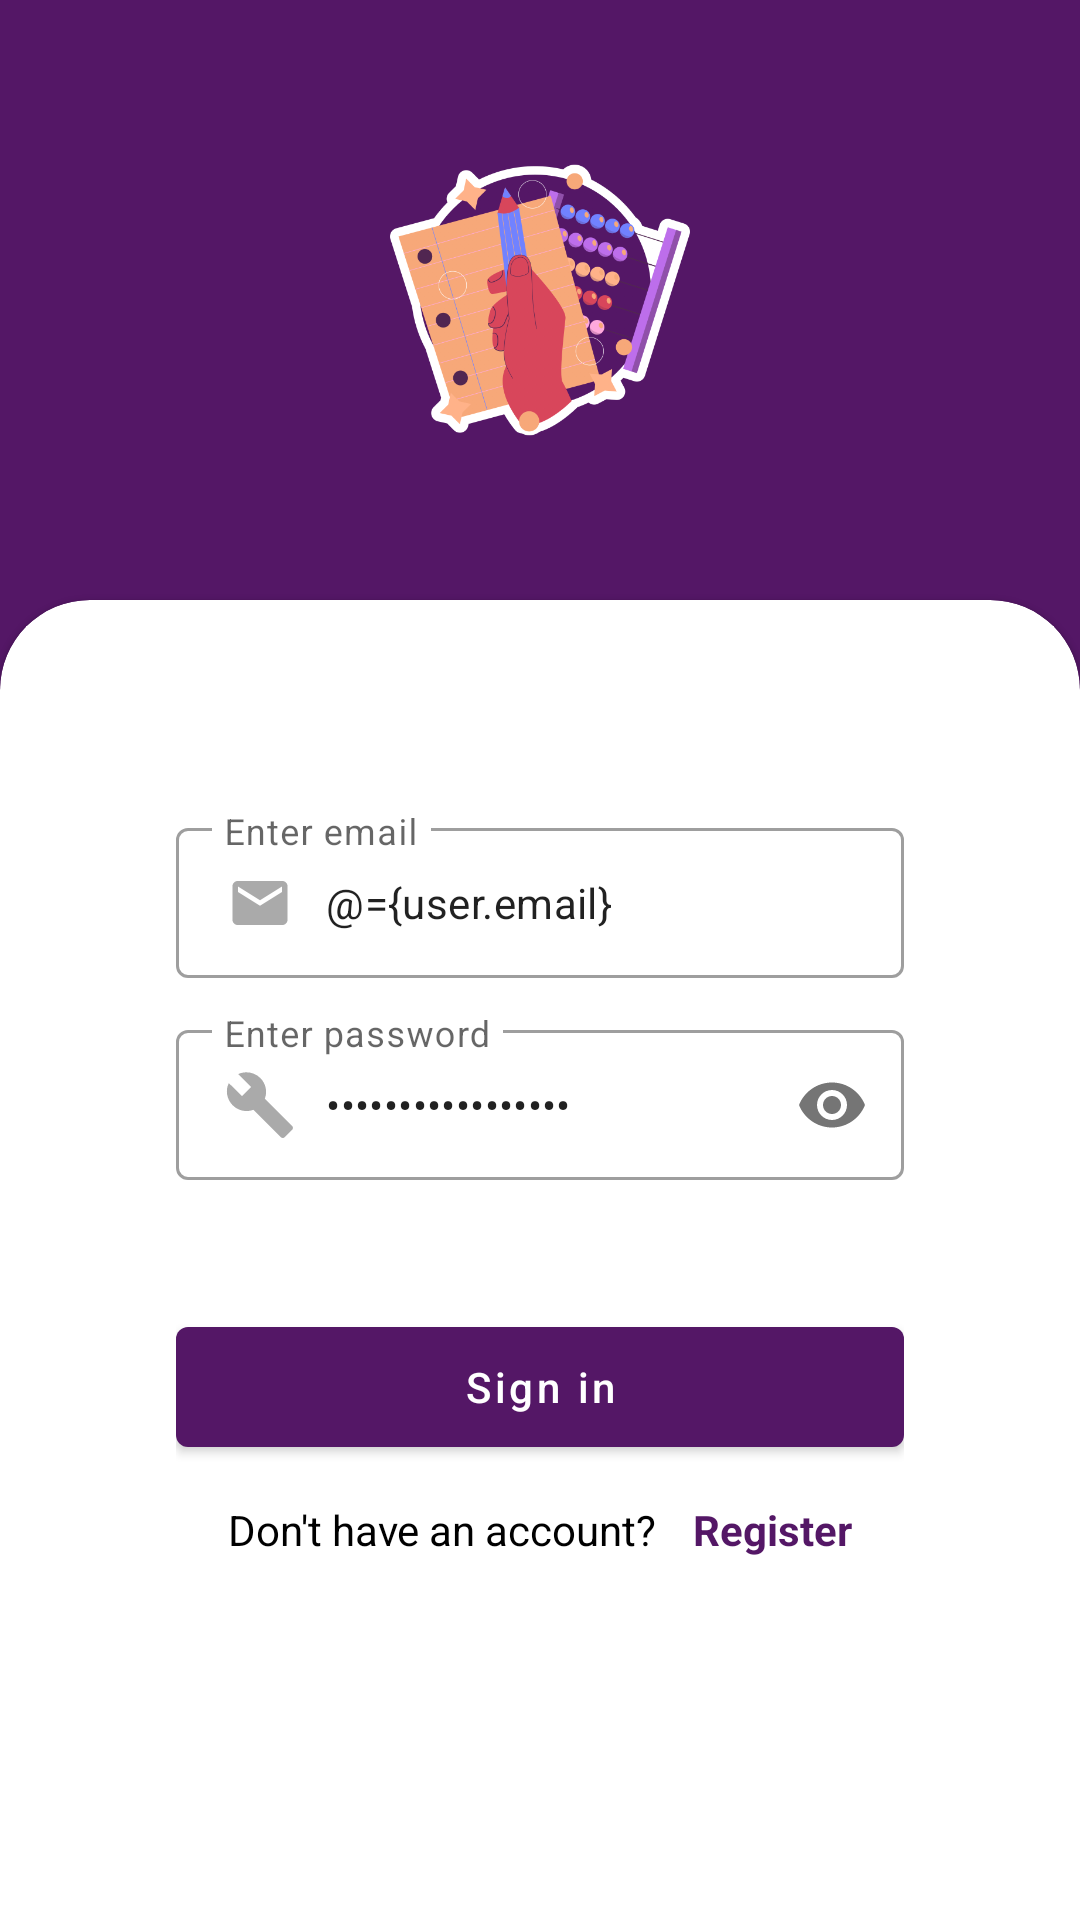

Produce the Android XML layout that renders to this screen, including the resource entries it uses.
<!-- AndroidManifest.xml: application theme Theme.AbacusAndroid -->
<!-- res/layout/fragment_login.xml -->
<?xml version="1.0" encoding="utf-8"?>
<layout xmlns:android="http://schemas.android.com/apk/res/android"
    xmlns:app="http://schemas.android.com/apk/res-auto"
    xmlns:tools="http://schemas.android.com/tools">

    <data>

        <variable
            name="user"
            type="com.balaabirami.abacusandroid.model.User" />

        <import type="android.view.View" />

        <variable
            name="error"
            type="String" />
    </data>

    <RelativeLayout
        android:layout_width="match_parent"
        android:layout_height="match_parent"
        android:background="@color/color_primary">

        <androidx.appcompat.widget.AppCompatImageView
            android:layout_width="100dp"
            android:layout_height="100dp"
            android:layout_centerHorizontal="true"
            android:layout_marginTop="50dp"
            android:src="@drawable/maths" />

        <com.google.android.material.card.MaterialCardView
            style="@style/CustomCardViewStyle"
            android:layout_width="match_parent"
            android:layout_height="match_parent"
            android:layout_marginTop="@dimen/login_top_margin">

            <androidx.appcompat.widget.LinearLayoutCompat
                android:layout_width="match_parent"
                android:layout_height="match_parent"
                android:layout_centerVertical="true"
                android:background="@color/white"
                android:gravity="center_horizontal"
                android:orientation="vertical"
                android:paddingHorizontal="@dimen/login_margin"
                android:paddingTop="50dp">

                <com.google.android.material.textfield.TextInputLayout
                    style="@style/TextFieldStyle"
                    android:layout_width="match_parent"
                    android:layout_height="wrap_content"
                    android:layout_marginTop="@dimen/medium_margin"
                    android:background="@android:color/transparent"
                    android:hint="@string/enter_email">

                    <androidx.appcompat.widget.AppCompatEditText
                        android:layout_width="match_parent"
                        android:layout_height="match_parent"
                        android:drawableStart="@drawable/ic_email"
                        android:drawablePadding="10dp"
                        android:inputType="textEmailAddress"
                        android:text="@={user.email}"
                        android:textSize="@dimen/sp_14" />

                </com.google.android.material.textfield.TextInputLayout>

                <com.google.android.material.textfield.TextInputLayout
                    style="@style/TextFieldStyle"
                    android:layout_width="match_parent"
                    android:layout_height="wrap_content"
                    android:layout_marginTop="@dimen/medium_margin"
                    android:hint="@string/enter_password"
                    app:passwordToggleEnabled="true">

                    <androidx.appcompat.widget.AppCompatEditText
                        android:layout_width="match_parent"
                        android:layout_height="match_parent"
                        android:drawableStart="@drawable/ic_password"
                        android:drawablePadding="10dp"
                        android:inputType="textPassword"
                        android:text="@={user.password}"
                        android:textSize="@dimen/sp_14" />

                </com.google.android.material.textfield.TextInputLayout>

                <androidx.appcompat.widget.AppCompatTextView
                    android:layout_width="wrap_content"
                    android:layout_height="wrap_content"
                    android:layout_gravity="end"
                    android:layout_marginTop="@dimen/medium_margin"
                    android:textColor="@android:color/holo_red_dark"
                    android:visibility="@{error.length()>0?View.VISIBLE:View.GONE}"
                    tools:visibility="gone" />

                <com.google.android.material.button.MaterialButton
                    android:id="@+id/btn_login"
                    android:layout_width="match_parent"
                    android:layout_height="@dimen/btn_height"
                    android:layout_marginTop="@dimen/medium_margin"
                    android:minHeight="0dp"
                    android:paddingHorizontal="30dp"
                    android:text="@string/sign_in"
                    android:textAllCaps="false"
                    android:textColor="@color/white" />

                <androidx.appcompat.widget.LinearLayoutCompat
                    android:layout_width="wrap_content"
                    android:layout_height="wrap_content"
                    android:layout_marginTop="@dimen/medium_margin"
                    android:orientation="horizontal">

                    <androidx.appcompat.widget.AppCompatTextView
                        android:layout_width="wrap_content"
                        android:layout_height="wrap_content"
                        android:text="@string/dont_have_account"
                        android:textColor="@color/black"
                        android:textSize="@dimen/sp_14" />

                    <androidx.appcompat.widget.AppCompatTextView
                        android:id="@+id/tv_register"
                        android:layout_width="wrap_content"
                        android:layout_height="wrap_content"
                        android:layout_marginStart="@dimen/medium_margin"
                        android:text="@string/register"
                        android:textColor="@color/color_primary"
                        android:textSize="@dimen/sp_14"
                        android:textStyle="bold" />

                </androidx.appcompat.widget.LinearLayoutCompat>

            </androidx.appcompat.widget.LinearLayoutCompat>

        </com.google.android.material.card.MaterialCardView>
    </RelativeLayout>


</layout>
<!-- resources referenced by this layout -->
<resources>
  <color name="black">#FF000000</color>
  <color name="color_primary">#541766</color>
  <color name="white">#FFFFFFFF</color>
  <dimen name="btn_height">52dp</dimen>
  <dimen name="login_margin">50dp</dimen>
  <dimen name="login_top_margin">200dp</dimen>
  <dimen name="medium_margin">12dp</dimen>
  <dimen name="sp_14">14sp</dimen>
  <!-- drawable ic_email (drawable) -->
  <?xml version="1.0" encoding="utf-8"?>
  <selector xmlns:android="http://schemas.android.com/apk/res/android">
      <item android:drawable="@drawable/ic_email_focused" android:state_pressed="true" /> 
      <item android:drawable="@drawable/ic_email_focused" android:state_focused="true" /> 
      <item android:drawable="@drawable/ic_email_normal" /> 
  </selector>
  <!-- drawable ic_password (drawable) -->
  <?xml version="1.0" encoding="utf-8"?>
  <selector xmlns:android="http://schemas.android.com/apk/res/android">
      <item android:drawable="@drawable/ic_password_focused" android:state_pressed="true" /> 
      <item android:drawable="@drawable/ic_password_focused" android:state_focused="true" /> 
      <item android:drawable="@drawable/ic_password_normal" /> 
  </selector>
  <string name="dont_have_account">Don\'t have an account?</string>
  <string name="enter_email">Enter email</string>
  <string name="enter_password">Enter password</string>
  <string name="register">Register</string>
  <string name="sign_in">Sign in</string>
  <style name="CustomCardViewStyle" parent="@style/Widget.MaterialComponents.CardView">
          <item name="shapeAppearanceOverlay">@style/ShapeAppearanceOverlay_card_custom_corners</item>
      </style>
  <style name="TextFieldStyle" parent="Widget.MaterialComponents.TextInputLayout.OutlinedBox.Dense">
          <item name="android:textSize">14sp</item>
          <item name="android:textColor">@color/color_primary</item>
          <item name="android:layout_marginTop">@dimen/medium_margin</item>
          
      </style>
  <!-- drawable ic_password_focused (drawable) -->
  <vector xmlns:android="http://schemas.android.com/apk/res/android"
      android:width="24dp"
      android:height="24dp"
      android:tint="@color/color_primary"
      android:viewportWidth="24"
      android:viewportHeight="24">
      <path
          android:fillColor="@color/color_primary"
          android:pathData="M22.7,19l-9.1,-9.1c0.9,-2.3 0.4,-5 -1.5,-6.9 -2,-2 -5,-2.4 -7.4,-1.3L9,6 6,9 1.6,4.7C0.4,7.1 0.9,10.1 2.9,12.1c1.9,1.9 4.6,2.4 6.9,1.5l9.1,9.1c0.4,0.4 1,0.4 1.4,0l2.3,-2.3c0.5,-0.4 0.5,-1.1 0.1,-1.4z" />
  </vector>
  <!-- drawable ic_password_normal (drawable) -->
  <vector xmlns:android="http://schemas.android.com/apk/res/android"
      android:width="24dp"
      android:height="24dp"
      android:tint="@android:color/darker_gray"
      android:viewportWidth="24"
      android:viewportHeight="24">
      <path
          android:fillColor="@android:color/darker_gray"
          android:pathData="M22.7,19l-9.1,-9.1c0.9,-2.3 0.4,-5 -1.5,-6.9 -2,-2 -5,-2.4 -7.4,-1.3L9,6 6,9 1.6,4.7C0.4,7.1 0.9,10.1 2.9,12.1c1.9,1.9 4.6,2.4 6.9,1.5l9.1,9.1c0.4,0.4 1,0.4 1.4,0l2.3,-2.3c0.5,-0.4 0.5,-1.1 0.1,-1.4z" />
  </vector>
  <style name="ShapeAppearanceOverlay_card_custom_corners" parent="">
          <item name="cornerFamily">rounded</item>
          <item name="cornerSizeTopRight">30dp</item>
          <item name="cornerSizeTopLeft">30dp</item>
          <item name="cornerSizeBottomRight">0dp</item>
          <item name="cornerSizeBottomLeft">0dp</item>
      </style>
</resources>
